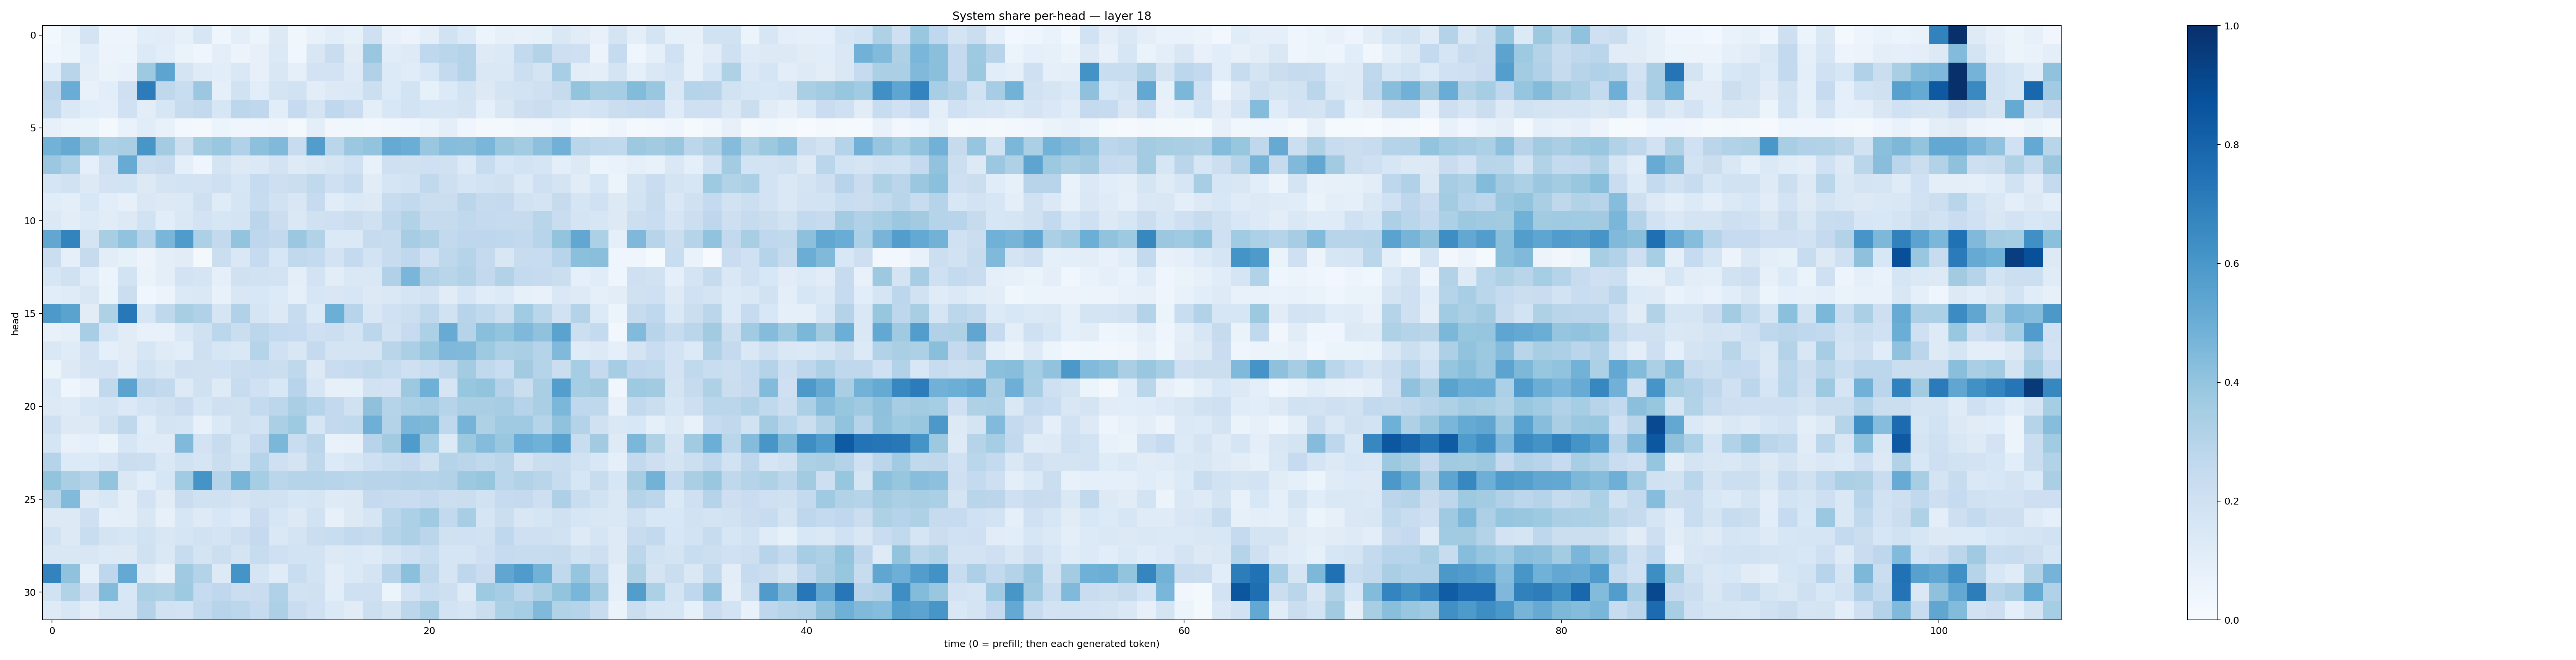

The data file committed next to this chart (first rows):
0.018352335, 0.066217005, 0.17418651, 0.049455848, 0.047126375, 0.10548794, 0.10994516, 0.08269424, 0.16045439, 0.04524046, 0.09670087, 0.053643033, 0.13009499, 0.038452163, 0.073386714, 0.106389225, 0.082112335, 0.21051897, 0.07035723, 0.056967244, 0.09569903, 0.18900701, 0.13532047, 0.053404443
0.0384, 0.0517, 0.1066, 0.05687, 0.05117, 0.1357, 0.1072, 0.06341, 0.04336, 0.09804, 0.05532, 0.07947, 0.137, 0.03887, 0.1498, 0.2303, 0.1126, 0.3841, 0.1171, 0.124, 0.2677, 0.2865, 0.2984, 0.1225
0.1154, 0.2895, 0.09815, 0.06314, 0.07452, 0.3722, 0.5391, 0.1774, 0.1206, 0.1078, 0.1433, 0.07825, 0.1496, 0.09106, 0.1821, 0.1802, 0.1231, 0.3171, 0.1365, 0.1138, 0.1555, 0.2554, 0.2996, 0.1464
0.2759, 0.5073, 0.07443, 0.108, 0.2033, 0.7042, 0.2702, 0.2315, 0.3818, 0.08872, 0.1893, 0.1092, 0.1795, 0.1934, 0.1036, 0.1309, 0.1387, 0.2167, 0.1329, 0.1871, 0.08585, 0.1359, 0.1872, 0.1322
0.2576, 0.1443, 0.1055, 0.09642, 0.2018, 0.1025, 0.1619, 0.2345, 0.259, 0.1626, 0.2798, 0.266, 0.1056, 0.2469, 0.1738, 0.2664, 0.2288, 0.1, 0.1544, 0.1874, 0.1599, 0.162, 0.1774, 0.09211
0.07973, 0.05359, 0.06179, 0.02136, 0.07012, 0.1137, 0.07487, 0.02464, 0.02281, 0.06135, 0.04224, 0.04305, 0.04741, 0.02246, 0.09793, 0.03457, 0.03786, 0.0252, 0.03736, 0.04273, 0.0629, 0.09414, 0.03973, 0.023
0.4796, 0.5122, 0.4099, 0.3295, 0.3391, 0.6027, 0.3555, 0.2176, 0.3569, 0.3843, 0.3191, 0.4169, 0.4465, 0.238, 0.5708, 0.2861, 0.3814, 0.3986, 0.5171, 0.5031, 0.3888, 0.4322, 0.4292, 0.461
0.3808, 0.3282, 0.09124, 0.2048, 0.5109, 0.2194, 0.2367, 0.08675, 0.04231, 0.1789, 0.1264, 0.1374, 0.1836, 0.1213, 0.1446, 0.1642, 0.2026, 0.0711, 0.2108, 0.1982, 0.2076, 0.1989, 0.134, 0.2387
0.1696, 0.1901, 0.1294, 0.1809, 0.1872, 0.1298, 0.1779, 0.1843, 0.1804, 0.2073, 0.1583, 0.2491, 0.2125, 0.2212, 0.2641, 0.2069, 0.2376, 0.1129, 0.1673, 0.1848, 0.2652, 0.2139, 0.1654, 0.1864
0.1142, 0.09909, 0.156, 0.1084, 0.07908, 0.1475, 0.1267, 0.1386, 0.2066, 0.1173, 0.1653, 0.2389, 0.1904, 0.1504, 0.2466, 0.115, 0.1389, 0.1279, 0.2347, 0.261, 0.223, 0.2265, 0.2835, 0.2424
0.1369, 0.1027, 0.1353, 0.1131, 0.1259, 0.1928, 0.1068, 0.144, 0.1812, 0.1585, 0.1769, 0.2836, 0.2219, 0.1446, 0.196, 0.2038, 0.2192, 0.196, 0.2702, 0.3107, 0.2431, 0.2444, 0.2619, 0.2529
0.5299, 0.676, 0.1731, 0.3408, 0.4049, 0.2967, 0.4629, 0.5826, 0.3292, 0.2598, 0.4004, 0.274, 0.2594, 0.3823, 0.3136, 0.1398, 0.1388, 0.244, 0.2414, 0.3503, 0.3232, 0.259, 0.2768, 0.277
0.2217, 0.08701, 0.243, 0.1047, 0.08489, 0.05812, 0.09399, 0.111, 0.02195, 0.2251, 0.1469, 0.2499, 0.1579, 0.2619, 0.255, 0.1831, 0.2504, 0.1845, 0.2417, 0.2694, 0.1996, 0.2706, 0.2987, 0.2529
0.1596, 0.1962, 0.117, 0.06155, 0.1856, 0.06325, 0.09748, 0.1816, 0.1649, 0.08891, 0.1986, 0.1913, 0.182, 0.09939, 0.1804, 0.1019, 0.145, 0.142, 0.3179, 0.4641, 0.3139, 0.2903, 0.3132, 0.2604
0.108, 0.1193, 0.1501, 0.06426, 0.219, 0.03876, 0.05472, 0.1402, 0.1427, 0.07388, 0.1508, 0.1525, 0.1345, 0.09271, 0.1575, 0.1491, 0.1606, 0.1288, 0.1469, 0.1688, 0.1817, 0.1115, 0.1604, 0.1155
0.5929, 0.5497, 0.1101, 0.3228, 0.7196, 0.1599, 0.2704, 0.3433, 0.3176, 0.1671, 0.3165, 0.166, 0.1273, 0.2407, 0.1336, 0.4989, 0.2932, 0.1523, 0.2028, 0.2159, 0.2733, 0.1896, 0.2936, 0.2633
0.07252, 0.09029, 0.3473, 0.1578, 0.1103, 0.07545, 0.07768, 0.1442, 0.1981, 0.2808, 0.22, 0.2792, 0.2574, 0.2485, 0.209, 0.2178, 0.1839, 0.2791, 0.1941, 0.2491, 0.3301, 0.5092, 0.3032, 0.4225
0.1419, 0.1207, 0.1835, 0.09013, 0.1113, 0.1607, 0.1192, 0.1059, 0.2058, 0.1587, 0.1456, 0.2987, 0.2016, 0.1504, 0.2502, 0.1756, 0.1784, 0.177, 0.2903, 0.3338, 0.3846, 0.4515, 0.4483, 0.3749
0.0513, 0.1266, 0.178, 0.1803, 0.1208, 0.189, 0.1496, 0.2085, 0.1988, 0.1999, 0.2208, 0.2332, 0.2257, 0.2701, 0.1253, 0.23, 0.2482, 0.2622, 0.2384, 0.2081, 0.2331, 0.2706, 0.359, 0.2648
0.1393, 0.04593, 0.07076, 0.2631, 0.5436, 0.2777, 0.2613, 0.1311, 0.196, 0.1229, 0.2409, 0.2, 0.1558, 0.2956, 0.1576, 0.08138, 0.08556, 0.1918, 0.1817, 0.3771, 0.4899, 0.1714, 0.3934, 0.4022
0.1264, 0.1177, 0.1604, 0.175, 0.139, 0.1755, 0.1959, 0.2291, 0.1571, 0.2052, 0.1969, 0.2543, 0.2795, 0.3372, 0.3008, 0.2615, 0.1965, 0.414, 0.3, 0.3349, 0.3504, 0.3014, 0.3376, 0.3379
0.209, 0.1284, 0.1315, 0.1972, 0.2698, 0.1167, 0.1742, 0.1673, 0.07544, 0.1371, 0.1971, 0.1869, 0.3357, 0.3719, 0.1672, 0.2592, 0.2636, 0.4956, 0.3073, 0.4633, 0.4532, 0.2689, 0.474, 0.3222
0.1646, 0.07448, 0.09037, 0.06558, 0.1625, 0.1207, 0.1208, 0.4475, 0.1828, 0.242, 0.1717, 0.2522, 0.4587, 0.2318, 0.2847, 0.06934, 0.0742, 0.2954, 0.3626, 0.583, 0.3552, 0.136, 0.3784, 0.4348
0.3045, 0.1343, 0.1363, 0.1618, 0.2217, 0.2164, 0.1453, 0.1892, 0.1654, 0.2236, 0.1855, 0.2991, 0.2108, 0.1771, 0.2722, 0.1331, 0.1568, 0.2058, 0.234, 0.2508, 0.1961, 0.297, 0.2846, 0.2637
0.4011, 0.3381, 0.2976, 0.4, 0.1407, 0.1088, 0.1586, 0.367, 0.6145, 0.2994, 0.4663, 0.3516, 0.2886, 0.3008, 0.3027, 0.2956, 0.2883, 0.2947, 0.296, 0.3068, 0.2982, 0.315, 0.3787, 0.393
0.2908, 0.4421, 0.1245, 0.1534, 0.09521, 0.1824, 0.111, 0.2273, 0.1962, 0.1961, 0.1752, 0.1972, 0.191, 0.1623, 0.1704, 0.1241, 0.1312, 0.2515, 0.2367, 0.2287, 0.2525, 0.2153, 0.2234, 0.1911
0.1259, 0.1283, 0.2036, 0.09335, 0.09529, 0.1521, 0.08147, 0.1617, 0.1236, 0.1558, 0.1344, 0.2285, 0.1614, 0.1272, 0.1916, 0.07942, 0.1256, 0.166, 0.2868, 0.3297, 0.37, 0.2613, 0.3471, 0.1669
0.1875, 0.1266, 0.2331, 0.1765, 0.1639, 0.1887, 0.1505, 0.1715, 0.1953, 0.1786, 0.214, 0.2537, 0.1465, 0.177, 0.2216, 0.2316, 0.2602, 0.2423, 0.2991, 0.328, 0.283, 0.198, 0.1993, 0.1946
0.1491, 0.1513, 0.1493, 0.1363, 0.1263, 0.1988, 0.1469, 0.2414, 0.1726, 0.2169, 0.1731, 0.2415, 0.2035, 0.1846, 0.1849, 0.1276, 0.1385, 0.1245, 0.1659, 0.206, 0.2342, 0.167, 0.1662, 0.205
0.6774, 0.4097, 0.08841, 0.277, 0.5212, 0.1221, 0.08197, 0.371, 0.306, 0.1325, 0.6137, 0.1712, 0.1178, 0.2334, 0.1853, 0.1048, 0.1396, 0.1791, 0.2946, 0.4216, 0.2732, 0.1672, 0.2752, 0.2282
0.192, 0.3105, 0.2142, 0.4379, 0.1534, 0.3347, 0.3226, 0.3726, 0.2475, 0.2689, 0.224, 0.228, 0.3164, 0.1944, 0.1982, 0.1065, 0.2039, 0.2074, 0.0618, 0.1802, 0.2335, 0.2143, 0.124, 0.3742
0.1221, 0.1533, 0.1047, 0.1573, 0.1572, 0.3055, 0.1945, 0.1808, 0.2584, 0.2934, 0.2812, 0.2468, 0.325, 0.2292, 0.201, 0.1387, 0.1109, 0.2152, 0.1769, 0.2778, 0.3364, 0.1874, 0.1665, 0.2246
